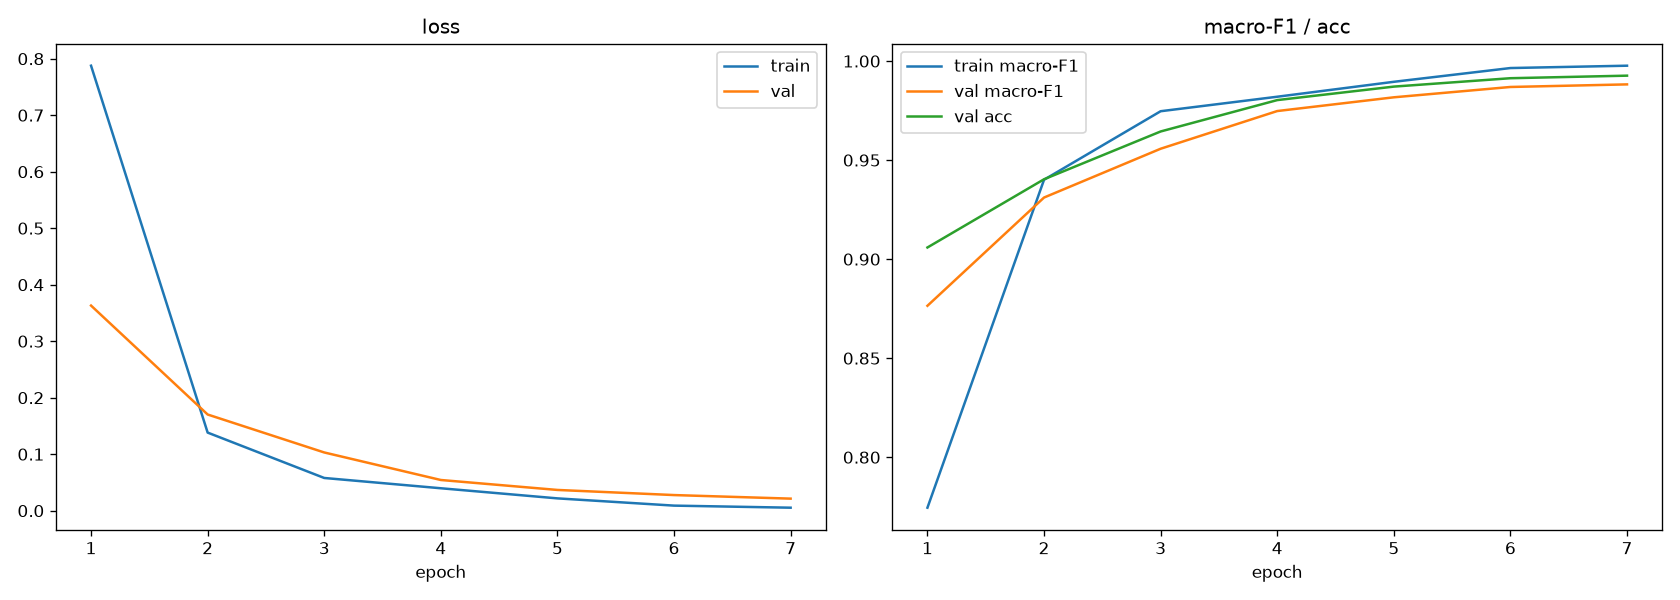

Source data for this figure (header and first rows):
epoch, phase, train_loss, train_acc, train_f1, val_loss, val_acc, val_f1, val_top3, lr, seconds
1, freeze, 0.7876, 0.8212, 0.7745, 0.363, 0.9059, 0.8765, 0.9773, 0.0, 78.5
2, finetune, 0.1382, 0.9553, 0.9401, 0.1702, 0.9403, 0.9311, 0.9937, 0.0002799, 78.2
3, finetune, 0.0579, 0.9812, 0.9747, 0.1031, 0.9645, 0.9557, 0.9956, 0.000225, 71.4
4, finetune, 0.03969, 0.9869, 0.982, 0.05432, 0.9803, 0.9748, 0.9989, 0.00015, 71.7
5, finetune, 0.02179, 0.9927, 0.9895, 0.03671, 0.9871, 0.9817, 0.9998, 7.500000000000002e-05, 71.4
6, finetune, 0.008957, 0.9975, 0.9965, 0.02764, 0.9913, 0.9869, 0.9998, 2.009618943233419e-05, 69.1
7, finetune, 0.005288, 0.9986, 0.9977, 0.02133, 0.9926, 0.9882, 1.0, 0.0, 61.7
